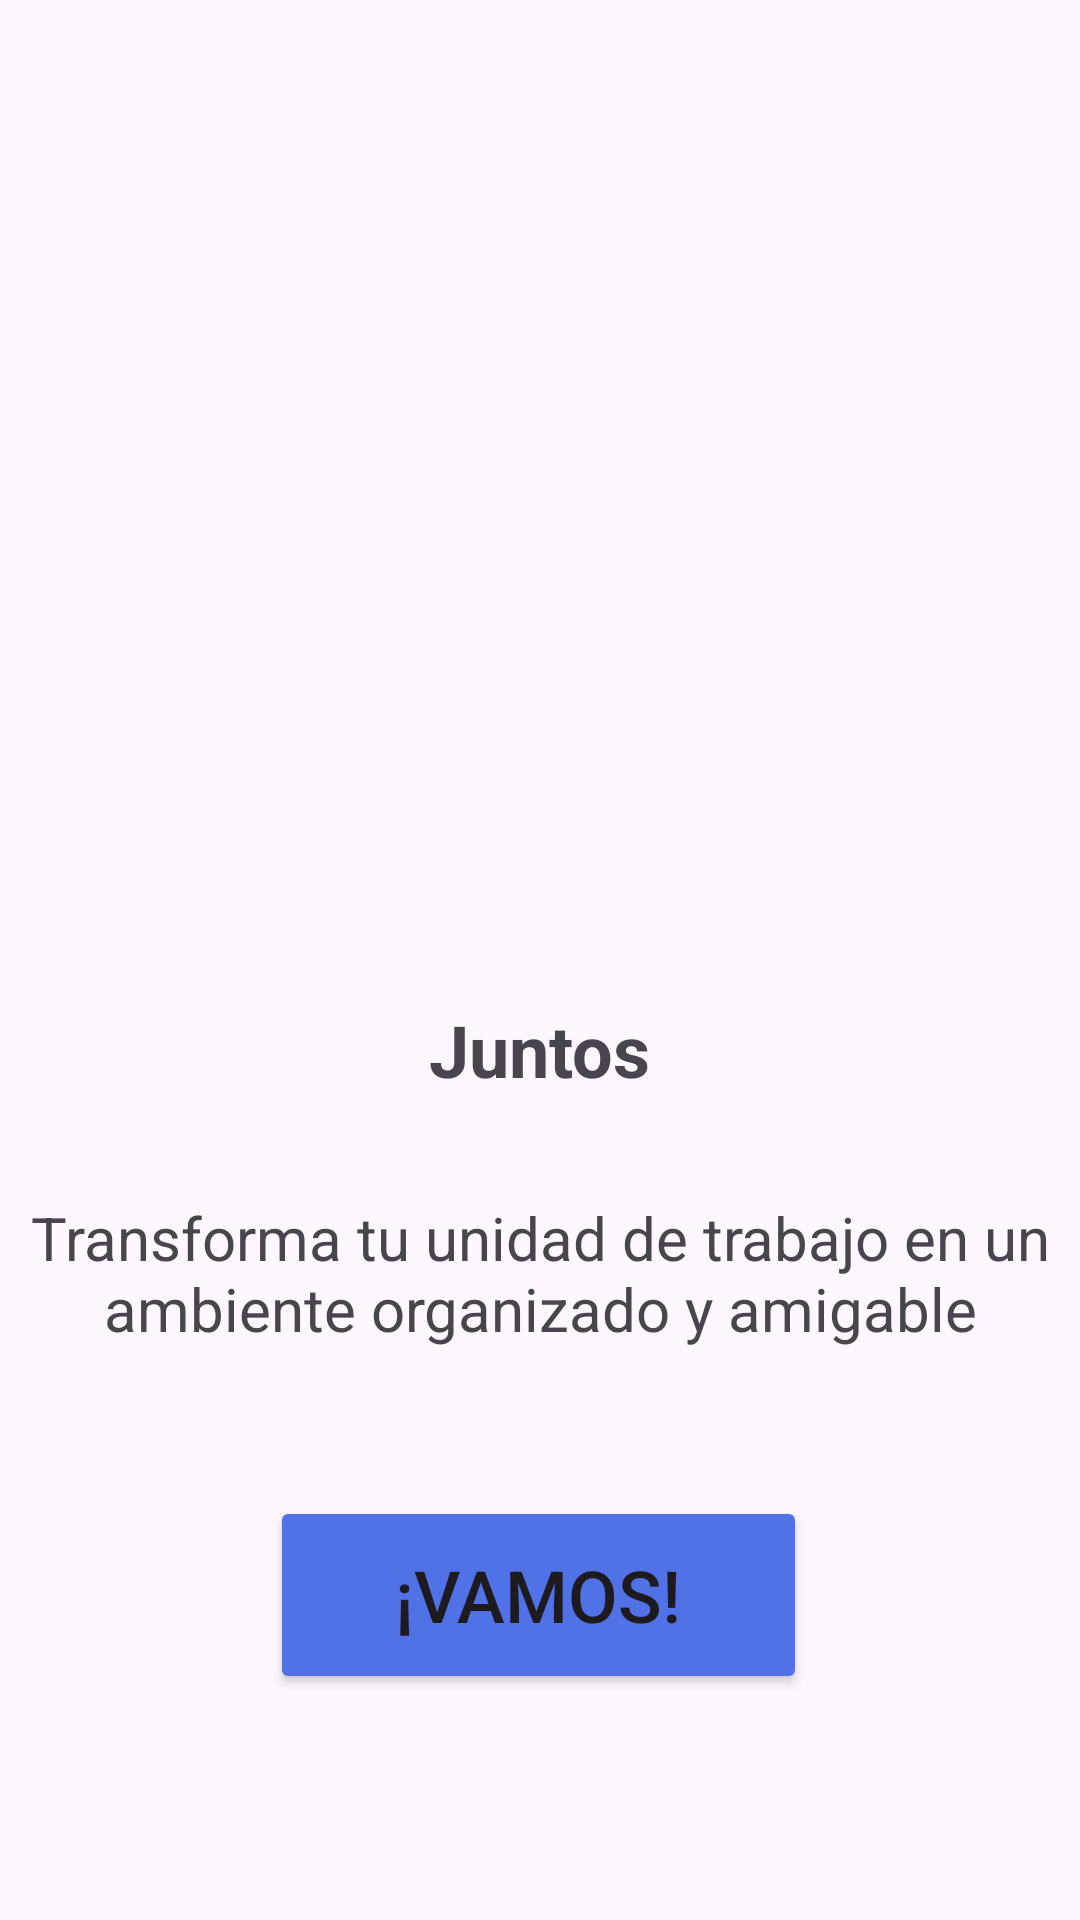

This screen was rendered from an Android layout file. Write that file and the resources it references.
<!-- AndroidManifest.xml: application theme Theme.Juntos -->
<!-- res/layout/activity_welcome.xml -->
<?xml version="1.0" encoding="utf-8"?>
<androidx.constraintlayout.widget.ConstraintLayout xmlns:android="http://schemas.android.com/apk/res/android"
    xmlns:app="http://schemas.android.com/apk/res-auto"
    xmlns:tools="http://schemas.android.com/tools"
    android:id="@+id/main"
    android:layout_width="match_parent"
    android:layout_height="match_parent"
    tools:context=".view.MainActivity">

    <ImageView
        android:id="@+id/imageViewUnidadTrabajo"
        android:layout_width="757dp"
        android:layout_height="662dp"
        android:layout_marginBottom="396dp"
        app:layout_constraintBottom_toBottomOf="parent"
        app:layout_constraintEnd_toEndOf="parent"
        app:layout_constraintHorizontal_bias="0.498"
        app:layout_constraintStart_toStartOf="parent"
        app:srcCompat="@drawable/imagen_unidadtrabajo" />

    <TextView
        android:id="@+id/textViewJuntos"
        android:layout_width="wrap_content"
        android:layout_height="wrap_content"
        android:text="@string/txt_juntos"
        android:textSize="24sp"
        android:textStyle="bold"
        app:layout_constraintBottom_toBottomOf="parent"
        app:layout_constraintEnd_toEndOf="parent"
        app:layout_constraintStart_toStartOf="parent"
        app:layout_constraintTop_toBottomOf="@+id/imageViewUnidadTrabajo"
        app:layout_constraintVertical_bias="0.247" />

    <TextView
        android:id="@+id/textViewIntro"
        android:layout_width="wrap_content"
        android:layout_height="wrap_content"
        android:text="@string/txt_breveIntro"
        android:textAlignment="center"
        android:textSize="20sp"
        app:layout_constraintBottom_toBottomOf="parent"
        app:layout_constraintEnd_toEndOf="parent"
        app:layout_constraintHorizontal_bias="0.0"
        app:layout_constraintStart_toStartOf="parent"
        app:layout_constraintTop_toBottomOf="@+id/textViewJuntos"
        app:layout_constraintVertical_bias="0.148" />

    <Button
        android:id="@+id/btnVamos"
        android:layout_width="179dp"
        android:layout_height="66dp"
        android:text="@string/txt_vamos_btn"
        android:textSize="24sp"
        android:backgroundTint="@color/aquamarine"
        app:layout_constraintBottom_toBottomOf="parent"
        app:layout_constraintEnd_toEndOf="parent"
        app:layout_constraintHorizontal_bias="0.498"
        app:layout_constraintStart_toStartOf="parent"
        app:layout_constraintTop_toBottomOf="@+id/textViewIntro"
        app:layout_constraintVertical_bias="0.394" />

    <ImageView
        android:id="@+id/imagenViewTiendaCampaña"
        android:layout_width="51dp"
        android:layout_height="56dp"
        app:layout_constraintBottom_toBottomOf="parent"
        app:layout_constraintEnd_toEndOf="parent"
        app:layout_constraintHorizontal_bias="0.501"
        app:layout_constraintStart_toStartOf="parent"
        app:layout_constraintTop_toTopOf="parent"
        app:layout_constraintVertical_bias="0.636"
        app:srcCompat="@drawable/icono_tiendacampa_a" />
</androidx.constraintlayout.widget.ConstraintLayout>
<!-- resources referenced by this layout -->
<resources>
  <color name="aquamarine">#5171E7</color>
  <string name="txt_breveIntro">Transforma tu unidad de trabajo en un ambiente organizado y amigable</string>
  <string name="txt_juntos">Juntos</string>
  <string name="txt_vamos_btn">¡VAMOS!</string>
  <style name="Theme.Juntos" parent="Base.Theme.Juntos" />
  <style name="Base.Theme.Juntos" parent="Theme.Material3.DayNight.NoActionBar">
          
          
      </style>
</resources>
